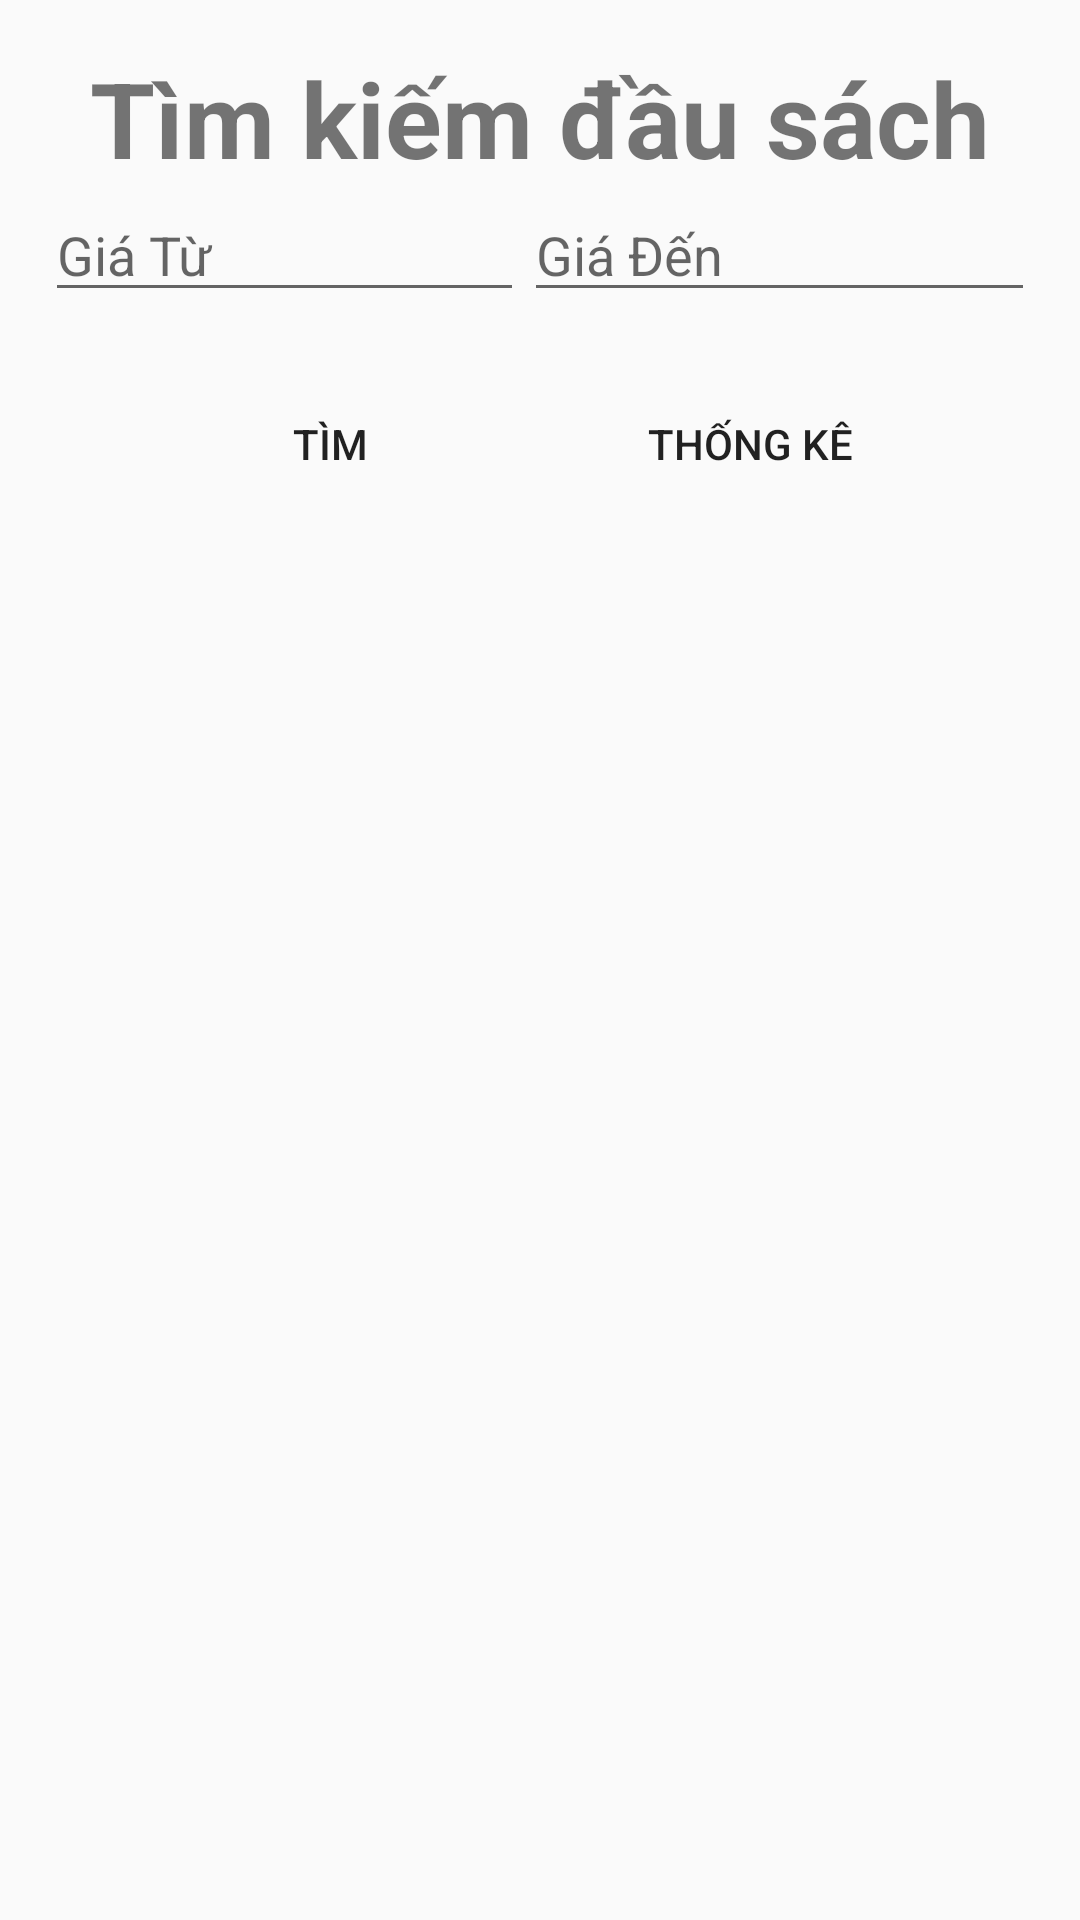

The Android layout XML behind this screen, and the referenced resources:
<!-- AndroidManifest.xml: application theme Theme.TH2Bai3 -->
<!-- res/layout/fragment_search.xml -->
<?xml version="1.0" encoding="utf-8"?>
<RelativeLayout xmlns:android="http://schemas.android.com/apk/res/android"
    xmlns:app="http://schemas.android.com/apk/res-auto"
    xmlns:tools="http://schemas.android.com/tools"
    android:layout_width="match_parent"
    android:layout_height="match_parent">

    <TextView
        android:id="@+id/textView"
        android:layout_width="match_parent"
        android:layout_height="wrap_content"
        android:layout_marginTop="16dp"
        android:gravity="center"
        android:text="Tìm kiếm đầu sách"
        android:textSize="35dp"
        android:textStyle="bold"
         />

   <LinearLayout
       android:id="@+id/linear"
       android:layout_width="match_parent"
       android:layout_height="wrap_content"
       android:layout_below="@id/textView"
       android:weightSum="10">
       <EditText
           android:id="@+id/edFrom"
           android:layout_width="wrap_content"
           android:layout_height="wrap_content"
           android:hint="Giá Từ"
           android:inputType="textPersonName"
           android:layout_weight="5"
           android:layout_marginLeft="15dp"
           />

       <EditText
           android:id="@+id/edTo"
           android:layout_width="wrap_content"
           android:layout_height="wrap_content"
           android:layout_weight="5"
           android:hint="Giá Đến"
           android:inputType="textPersonName"
           android:layout_toRightOf="@id/edFrom"
           android:layout_marginRight="15dp"/>
   </LinearLayout>

    <Button
        android:id="@+id/btnSearch"
        android:layout_width="120dp"
        android:layout_marginVertical="20dp"
        android:layout_height="wrap_content"
        android:layout_marginLeft="50dp"
        android:background="@drawable/custom_button"
        android:text="Tìm"
        android:layout_below="@id/linear" />

    <Button
        android:id="@+id/btnGetStatistic"
        android:layout_width="120dp"
        android:layout_marginVertical="20dp"
        android:layout_height="wrap_content"
        android:layout_alignParentRight="true"
        android:layout_marginRight="50dp"
        android:background="@drawable/custom_button"
        android:text="Thống kê"
        android:layout_below="@id/linear" />

    <androidx.recyclerview.widget.RecyclerView
        android:layout_marginTop="20dp"
        android:id="@+id/recyclerViewFragmentSearch"
        android:layout_width="match_parent"
        android:layout_height="wrap_content"
       android:layout_below="@+id/btnSearch" />

</RelativeLayout>
<!-- resources referenced by this layout -->
<resources>
  <style name="Theme.TH2Bai3" parent="Theme.AppCompat.DayNight.NoActionBar">
          
          <item name="colorPrimary">@color/purple_500</item>
          <item name="colorPrimaryVariant">@color/purple_700</item>
          <item name="colorOnPrimary">@color/white</item>
          
          <item name="colorSecondary">@color/teal_200</item>
          <item name="colorSecondaryVariant">@color/teal_700</item>
          <item name="colorOnSecondary">@color/black</item>
          
          <item name="android:statusBarColor">?attr/colorPrimaryVariant</item>
          
      </style>
  <!-- not gathered from this repository: default colours our renderer supplied (Android Studio template values) -->
  <color name="purple_500">#FF6200EE</color>
  <color name="purple_700">#FF3700B3</color>
  <color name="teal_200">#FF03DAC5</color>
  <color name="teal_700">#FF018786</color>
  <color name="black">#FF000000</color>
  <color name="white">#FFFFFFFF</color>
</resources>
